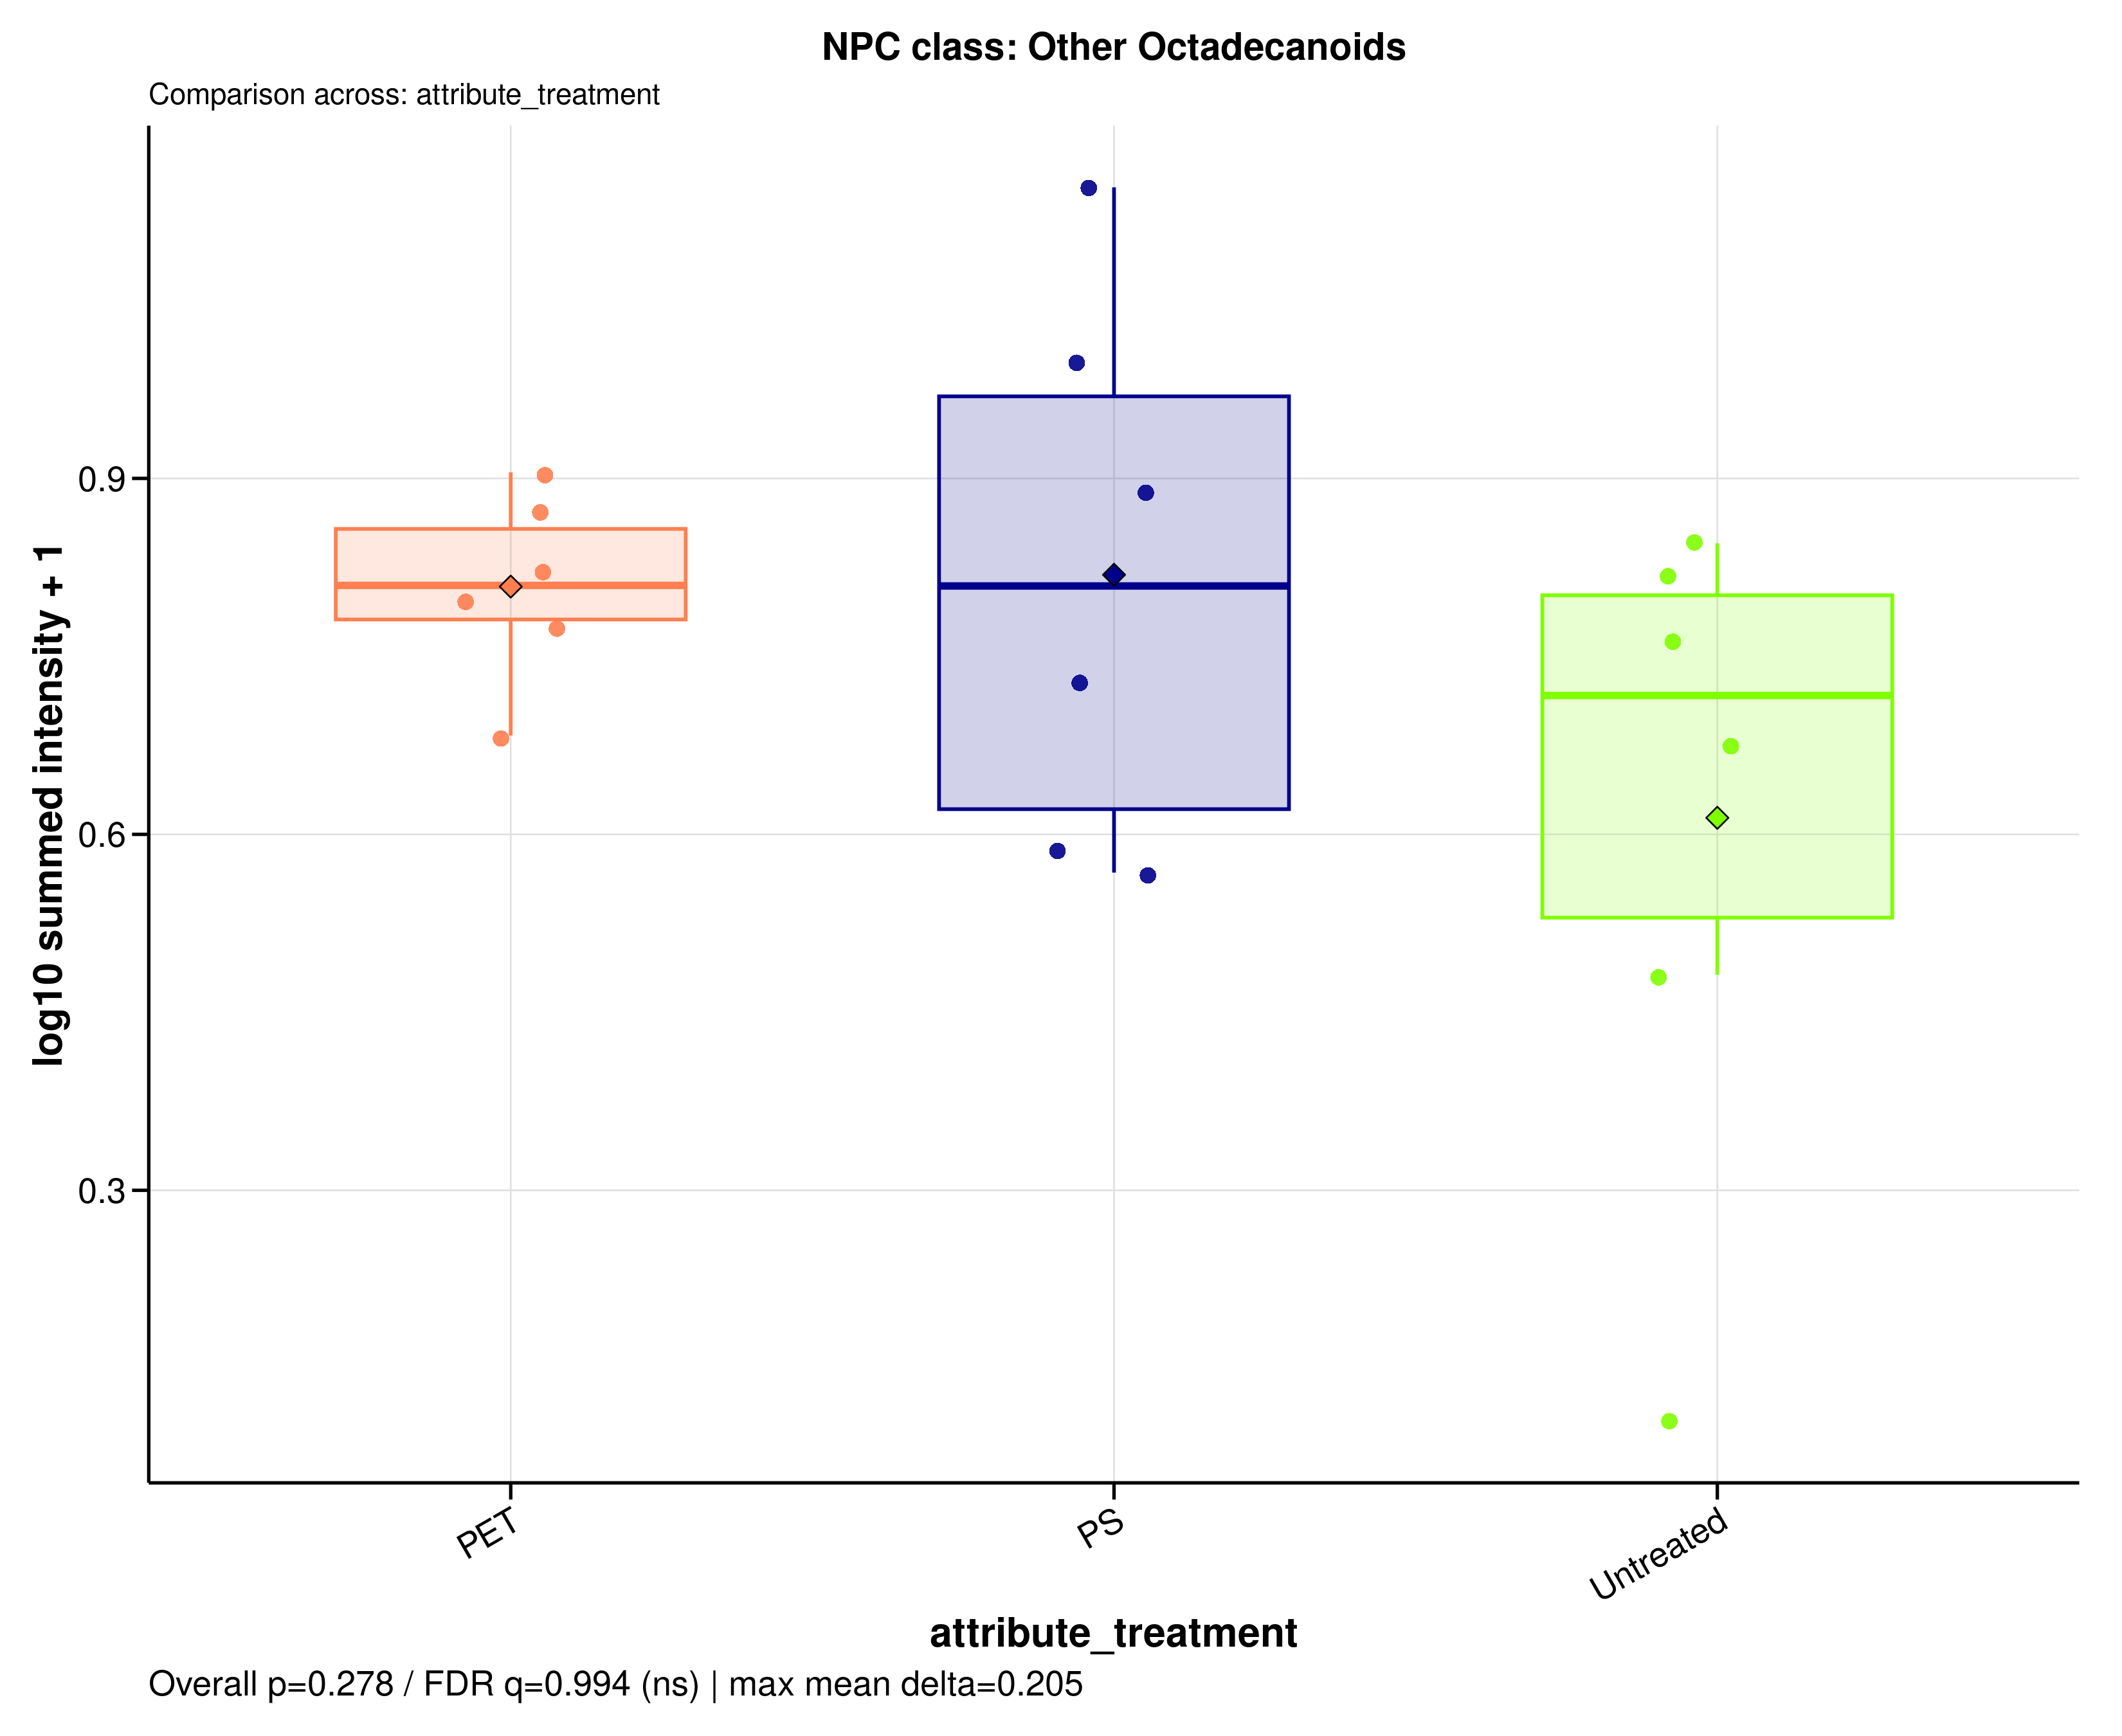

Values plotted in this chart, from the file beside it:
sample_id	group	data_source	npc_level	npc_term	npc_label	npc_plot_label	npc_pathway	npc_superclass	npc_class	n_features	summed_intensity	plot_intensity	npc_overall_test	npc_overall_p_value	npc_overall_q_value	npc_overall_significance	npc_max_mean_difference	npc_max_median_difference
A549_110626_PET100	PET	filtered	class	Other Octadecanoids	NPC class: Other Octadecanoids	Other Octadecanoids	Fatty acids	Fatty Acids and Conjugates | Octadecanoi…	Other Octadecanoids	15	5.28	0.798	kruskal_wallis	0.2778	0.9942	ns	0.2048	0.09277
A549_110626_PS100	PS	filtered	class	Other Octadecanoids	NPC class: Other Octadecanoids	Other Octadecanoids	Fatty acids	Fatty Acids and Conjugates | Octadecanoi…	Other Octadecanoids	15	8.902	0.9957	kruskal_wallis	0.2778	0.9942	ns	0.2048	0.09277
A549_110626_untreated	Untreated	filtered	class	Other Octadecanoids	NPC class: Other Octadecanoids	Other Octadecanoids	Fatty acids	Fatty Acids and Conjugates | Octadecanoi…	Other Octadecanoids	15	6.003	0.8453	kruskal_wallis	0.2778	0.9942	ns	0.2048	0.09277
A549_180626_PET100	PET	filtered	class	Other Octadecanoids	NPC class: Other Octadecanoids	Other Octadecanoids	Fatty acids	Fatty Acids and Conjugates | Octadecanoi…	Other Octadecanoids	15	4.963	0.7755	kruskal_wallis	0.2778	0.9942	ns	0.2048	0.09277
A549_180626_PS100	PS	filtered	class	Other Octadecanoids	NPC class: Other Octadecanoids	Other Octadecanoids	Fatty acids	Fatty Acids and Conjugates | Octadecanoi…	Other Octadecanoids	15	4.361	0.7293	kruskal_wallis	0.2778	0.9942	ns	0.2048	0.09277
A549_180626_untreated	Untreated	filtered	class	Other Octadecanoids	NPC class: Other Octadecanoids	Other Octadecanoids	Fatty acids	Fatty Acids and Conjugates | Octadecanoi…	Other Octadecanoids	15	2.031	0.4817	kruskal_wallis	0.2778	0.9942	ns	0.2048	0.09277
A549_210626_PET100	PET	filtered	class	Other Octadecanoids	NPC class: Other Octadecanoids	Other Octadecanoids	Fatty acids	Fatty Acids and Conjugates | Octadecanoi…	Other Octadecanoids	15	7.038	0.9051	kruskal_wallis	0.2778	0.9942	ns	0.2048	0.09277
A549_210626_PS100	PS	filtered	class	Other Octadecanoids	NPC class: Other Octadecanoids	Other Octadecanoids	Fatty acids	Fatty Acids and Conjugates | Octadecanoi…	Other Octadecanoids	15	6.752	0.8894	kruskal_wallis	0.2778	0.9942	ns	0.2048	0.09277
A549_210626_untreated	Untreated	filtered	class	Other Octadecanoids	NPC class: Other Octadecanoids	Other Octadecanoids	Fatty acids	Fatty Acids and Conjugates | Octadecanoi…	Other Octadecanoids	15	5.537	0.8154	kruskal_wallis	0.2778	0.9942	ns	0.2048	0.09277
MDM_160526_PET100	PET	filtered	class	Other Octadecanoids	NPC class: Other Octadecanoids	Other Octadecanoids	Fatty acids	Fatty Acids and Conjugates | Octadecanoi…	Other Octadecanoids	15	6.403	0.8694	kruskal_wallis	0.2778	0.9942	ns	0.2048	0.09277
MDM_160526_PS100	PS	filtered	class	Other Octadecanoids	NPC class: Other Octadecanoids	Other Octadecanoids	Fatty acids	Fatty Acids and Conjugates | Octadecanoi…	Other Octadecanoids	15	12.97	1.145	kruskal_wallis	0.2778	0.9942	ns	0.2048	0.09277
MDM_160526_untreated	Untreated	filtered	class	Other Octadecanoids	NPC class: Other Octadecanoids	Other Octadecanoids	Fatty acids	Fatty Acids and Conjugates | Octadecanoi…	Other Octadecanoids	15	3.722	0.6742	kruskal_wallis	0.2778	0.9942	ns	0.2048	0.09277
MDM_A_190626_PET100	PET	filtered	class	Other Octadecanoids	NPC class: Other Octadecanoids	Other Octadecanoids	Fatty acids	Fatty Acids and Conjugates | Octadecanoi…	Other Octadecanoids	15	5.632	0.8216	kruskal_wallis	0.2778	0.9942	ns	0.2048	0.09277
MDM_A_190626_PS100	PS	filtered	class	Other Octadecanoids	NPC class: Other Octadecanoids	Other Octadecanoids	Fatty acids	Fatty Acids and Conjugates | Octadecanoi…	Other Octadecanoids	15	2.848	0.5852	kruskal_wallis	0.2778	0.9942	ns	0.2048	0.09277
MDM_A_190626_untreated	Untreated	filtered	class	Other Octadecanoids	NPC class: Other Octadecanoids	Other Octadecanoids	Fatty acids	Fatty Acids and Conjugates | Octadecanoi…	Other Octadecanoids	15	4.753	0.7599	kruskal_wallis	0.2778	0.9942	ns	0.2048	0.09277
MDM_B_190626_PET100	PET	filtered	class	Other Octadecanoids	NPC class: Other Octadecanoids	Other Octadecanoids	Fatty acids	Fatty Acids and Conjugates | Octadecanoi…	Other Octadecanoids	15	3.822	0.6832	kruskal_wallis	0.2778	0.9942	ns	0.2048	0.09277
MDM_B_190626_PS100	PS	filtered	class	Other Octadecanoids	NPC class: Other Octadecanoids	Other Octadecanoids	Fatty acids	Fatty Acids and Conjugates | Octadecanoi…	Other Octadecanoids	15	2.696	0.5678	kruskal_wallis	0.2778	0.9942	ns	0.2048	0.09277
MDM_B_190626_untreated	Untreated	filtered	class	Other Octadecanoids	NPC class: Other Octadecanoids	Other Octadecanoids	Fatty acids	Fatty Acids and Conjugates | Octadecanoi…	Other Octadecanoids	15	0.2801	0.1073	kruskal_wallis	0.2778	0.9942	ns	0.2048	0.09277
